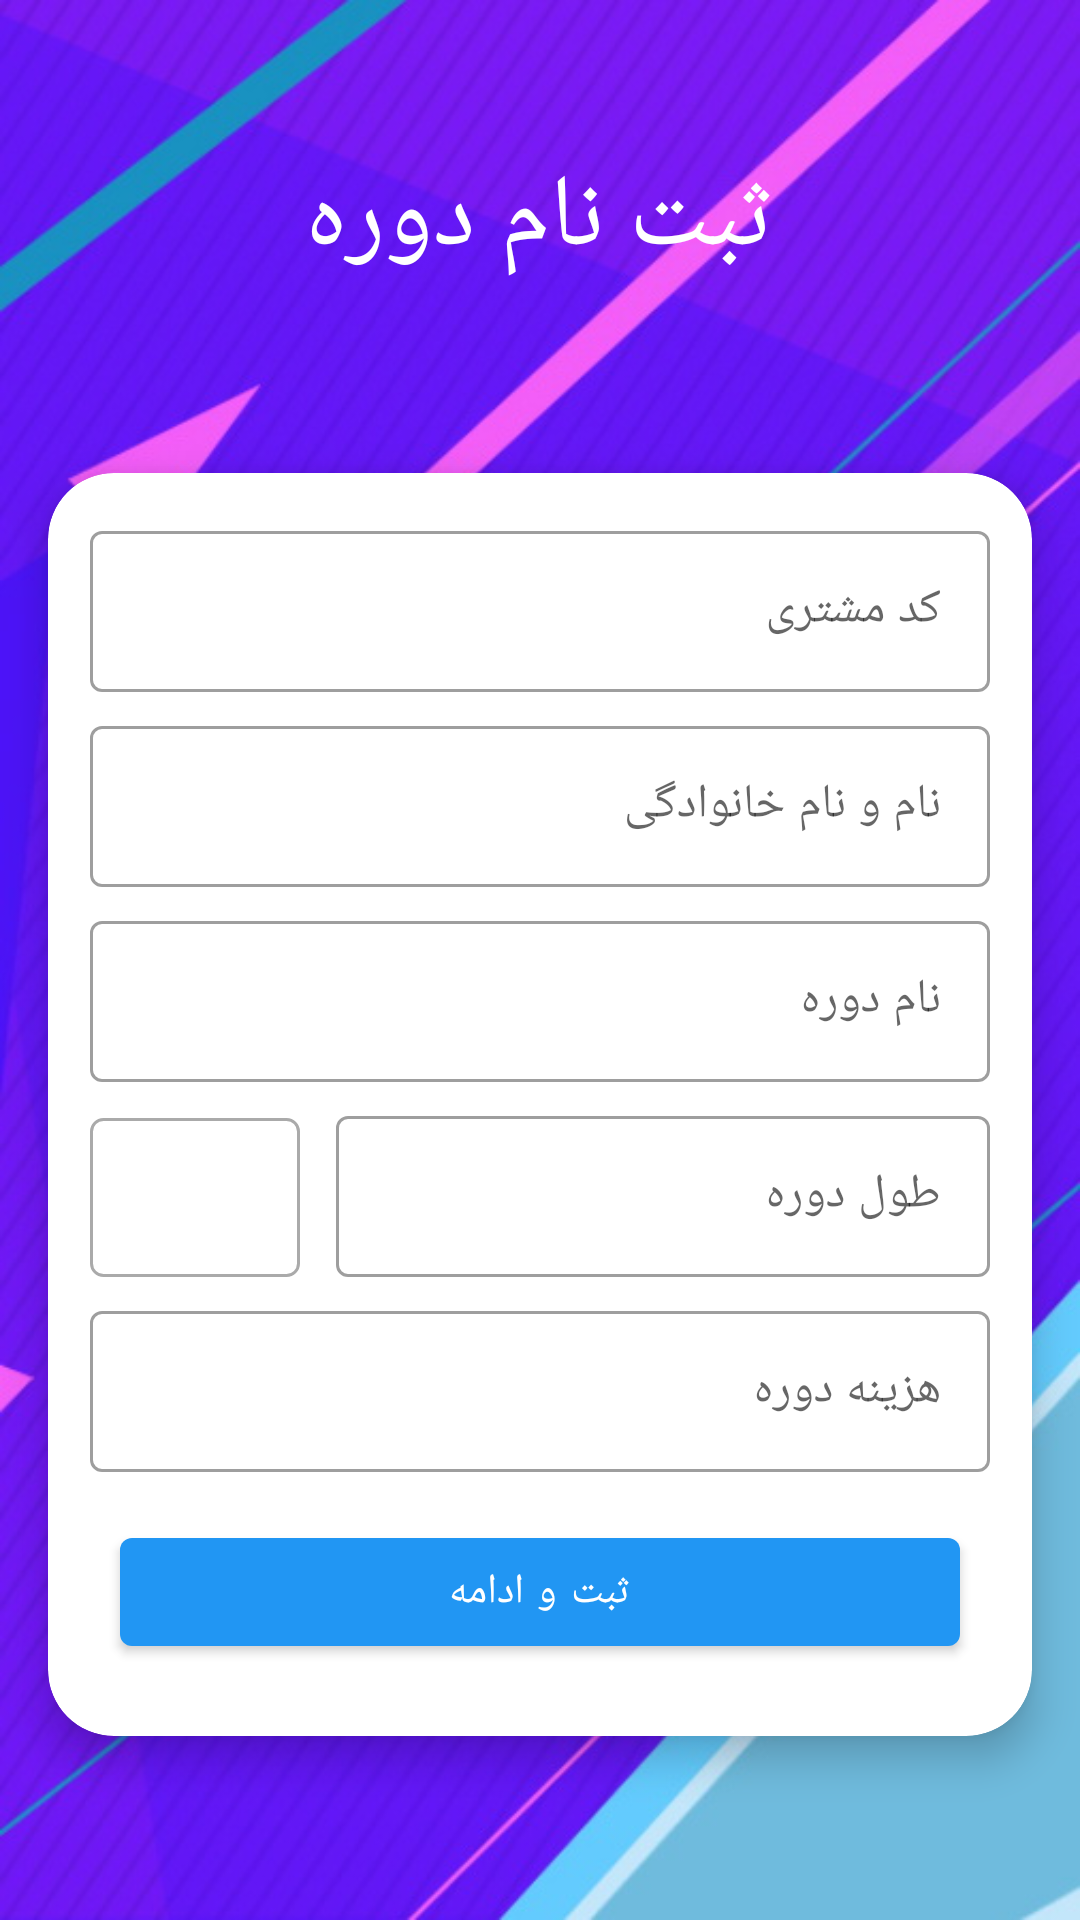

The Android layout XML behind this screen, and the referenced resources:
<!-- AndroidManifest.xml: application theme AppTheme -->
<!-- res/layout/activity_service.xml -->
<?xml version="1.0" encoding="utf-8"?>
<androidx.constraintlayout.widget.ConstraintLayout
    xmlns:android="http://schemas.android.com/apk/res/android"
    xmlns:app="http://schemas.android.com/apk/res-auto"
    android:layout_width="match_parent"
    android:layout_height="match_parent"
    android:background="@drawable/servicebg">


    <TextView
        android:id="@+id/service_title"
        style="@style/TextAppearance.AppCompat.Display1"
        android:layout_width="wrap_content"
        android:layout_height="wrap_content"
        android:fontFamily="@font/vazir"
        android:text="ثبت نام دوره"
        android:textColor="@android:color/white"
        app:layout_constraintBottom_toTopOf="@id/guideline"
        app:layout_constraintLeft_toLeftOf="parent"
        app:layout_constraintRight_toRightOf="parent" />

    <androidx.constraintlayout.widget.Guideline
        android:id="@+id/guideline"
        android:layout_width="wrap_content"
        android:layout_height="wrap_content"
        android:orientation="horizontal"
        app:layout_constraintGuide_percent="0.15" />

    <com.google.android.material.card.MaterialCardView
        android:layout_width="match_parent"
        android:layout_height="wrap_content"
        android:layout_margin="16dp"
        app:cardCornerRadius="22dp"
        app:cardElevation="8dp"
        app:layout_constraintBottom_toBottomOf="parent"
        app:layout_constraintLeft_toLeftOf="parent"
        app:layout_constraintRight_toRightOf="parent"
        app:layout_constraintTop_toBottomOf="@id/service_title">

        <androidx.constraintlayout.widget.ConstraintLayout
            android:layout_width="match_parent"
            android:layout_height="match_parent"
            android:orientation="vertical"
            android:padding="8dp">

            <com.google.android.material.textfield.TextInputLayout
                android:id="@+id/service_code_title"
                style="@style/Widget.MaterialComponents.TextInputLayout.OutlinedBox"
                android:layout_width="match_parent"
                android:layout_height="wrap_content"
                android:layout_margin="6dp"
                android:gravity="center"
                android:hint="کد مشتری"
                android:nextFocusDown="@id/service_type"
                app:layout_constraintLeft_toLeftOf="parent"
                app:layout_constraintRight_toRightOf="parent"
                app:layout_constraintTop_toTopOf="parent">

                <com.google.android.material.textfield.TextInputEditText
                    android:id="@+id/service_code"
                    android:layout_width="match_parent"
                    android:layout_height="wrap_content"
                    android:digits="@string/number_digits"
                    android:fontFamily="@font/vazir"
                    android:inputType="number"
                    android:maxLength="6"
                    android:nextFocusDown="@id/service_type"
                    android:padding="16dp"
                    android:singleLine="true" />

            </com.google.android.material.textfield.TextInputLayout>

            <com.google.android.material.textfield.TextInputLayout
                android:id="@+id/service_name_title"
                style="@style/Widget.MaterialComponents.TextInputLayout.OutlinedBox"
                android:layout_width="match_parent"
                android:layout_height="wrap_content"
                android:layout_margin="6dp"
                android:gravity="center"
                android:hint="نام و نام خانوادگی"
                app:layout_constraintLeft_toLeftOf="parent"
                app:layout_constraintRight_toRightOf="parent"
                app:layout_constraintTop_toBottomOf="@id/service_code_title">

                <com.google.android.material.textfield.TextInputEditText
                    android:id="@+id/service_name"
                    android:layout_width="match_parent"
                    android:layout_height="wrap_content"
                    android:fontFamily="@font/vazir"
                    android:inputType="text"
                    android:padding="16dp"
                    android:singleLine="true" />

            </com.google.android.material.textfield.TextInputLayout>

            <View
                android:focusable="true"
                android:clickable="true"
                android:layout_width="0dp"
                android:layout_height="0dp"
                app:layout_constraintBottom_toBottomOf="@+id/service_name_title"
                app:layout_constraintLeft_toLeftOf="@+id/service_name_title"
                app:layout_constraintRight_toRightOf="@+id/service_name_title"
                app:layout_constraintTop_toTopOf="@+id/service_name_title" />

            <com.google.android.material.textfield.TextInputLayout
                android:id="@+id/service_type_title"
                style="@style/Widget.MaterialComponents.TextInputLayout.OutlinedBox"
                android:layout_width="match_parent"
                android:layout_height="wrap_content"
                android:layout_margin="6dp"
                android:gravity="center"
                android:hint="نام دوره"
                app:layout_constraintLeft_toLeftOf="parent"
                app:layout_constraintRight_toRightOf="parent"
                app:layout_constraintTop_toBottomOf="@id/service_name_title">

                <com.google.android.material.textfield.TextInputEditText
                    android:id="@+id/service_type"
                    android:layout_width="match_parent"
                    android:layout_height="wrap_content"
                    android:fontFamily="@font/vazir"
                    android:inputType="text"
                    android:padding="16dp"
                    android:singleLine="true" />

            </com.google.android.material.textfield.TextInputLayout>

            <com.google.android.material.textfield.TextInputLayout
                android:id="@+id/service_length_title"
                style="@style/Widget.MaterialComponents.TextInputLayout.OutlinedBox"
                android:layout_width="0dp"
                android:layout_height="wrap_content"
                android:layout_margin="6dp"
                android:gravity="center"
                android:hint="طول دوره"
                app:layout_constraintLeft_toRightOf="@+id/service_length_spinner"
                app:layout_constraintRight_toRightOf="parent"
                app:layout_constraintTop_toBottomOf="@id/service_type_title">

                <com.google.android.material.textfield.TextInputEditText
                    android:id="@+id/service_length"
                    android:layout_width="match_parent"
                    android:layout_height="wrap_content"
                    android:fontFamily="@font/vazir"
                    android:inputType="number"
                    android:digits="@string/number_digits"
                    android:maxLength="3"
                    android:padding="16dp"
                    android:singleLine="true" />

            </com.google.android.material.textfield.TextInputLayout>

            <Spinner
                android:fontFamily="@font/vazir"
                android:background="@drawable/edit_shape"
                android:padding="6dp"
                android:layout_marginTop="6dp"
                android:layout_marginLeft="6dp"
                android:layout_marginRight="6dp"
                android:id="@+id/service_length_spinner"
                app:layout_constraintRight_toLeftOf="@id/service_length_title"
                app:layout_constraintBottom_toBottomOf="@+id/service_length_title"
                app:layout_constraintTop_toTopOf="@+id/service_length_title"
                app:layout_constraintLeft_toLeftOf="parent"
                android:layout_width="70dp"
                android:layout_height="0dp"/>

            <com.google.android.material.textfield.TextInputLayout
                android:id="@+id/service_price_title"
                style="@style/Widget.MaterialComponents.TextInputLayout.OutlinedBox"
                android:layout_width="match_parent"
                android:layout_height="wrap_content"
                android:layout_margin="6dp"
                android:gravity="center"
                android:hint="هزینه دوره"
                app:layout_constraintLeft_toLeftOf="parent"
                app:layout_constraintRight_toRightOf="parent"
                app:layout_constraintTop_toBottomOf="@id/service_length_title">

                <com.google.android.material.textfield.TextInputEditText
                    android:id="@+id/service_price"
                    android:layout_width="match_parent"
                    android:layout_height="wrap_content"
                    android:digits="@string/number_digits"
                    android:fontFamily="@font/vazir"
                    android:inputType="number"
                    android:padding="16dp"
                    android:singleLine="true" />

            </com.google.android.material.textfield.TextInputLayout>

            <com.google.android.material.button.MaterialButton
                android:id="@+id/service_reg"
                android:layout_width="match_parent"
                android:layout_height="wrap_content"
                android:layout_margin="16dp"
                android:fontFamily="@font/vazir"
                android:text="ثبت و ادامه"
                app:layout_constraintBottom_toBottomOf="parent"
                app:layout_constraintLeft_toLeftOf="parent"
                app:layout_constraintRight_toRightOf="parent"
                app:layout_constraintTop_toBottomOf="@id/service_price_title" />


        </androidx.constraintlayout.widget.ConstraintLayout>

    </com.google.android.material.card.MaterialCardView>
    <LinearLayout
        android:id="@+id/service_loading"
        android:elevation="15dp"
        android:clickable="true"
        android:focusable="true"
        android:visibility="gone"
        app:layout_constraintBottom_toBottomOf="parent"
        app:layout_constraintTop_toTopOf="parent"
        app:layout_constraintRight_toRightOf="parent"
        app:layout_constraintLeft_toLeftOf="parent"
        android:gravity="center"
        android:orientation="vertical"
        android:background="#99000000"
        android:layout_width="match_parent"
        android:layout_height="match_parent">

        <ProgressBar
            android:indeterminate="true"
            android:layout_width="70dp"
            android:layout_height="100dp"/>
            <TextView
                android:textColor="@android:color/white"
                style="@style/TextAppearance.AppCompat.Large"
                android:fontFamily="@font/vazir"
                android:text="لطفا منتظر بمانید"
                android:layout_width="wrap_content"
                android:layout_height="wrap_content"/>

    </LinearLayout>

</androidx.constraintlayout.widget.ConstraintLayout>
<!-- resources referenced by this layout -->
<resources>
  <!-- drawable edit_shape (drawable) -->
  <?xml version="1.0" encoding="utf-8"?>
  <shape xmlns:android="http://schemas.android.com/apk/res/android"
      android:shape="rectangle">
      <solid
          android:color="@android:color/white"/>
      <corners
          android:radius="4dp"/>
  
      <stroke
          android:color="@android:color/darker_gray"
          android:width="1dp"/>
  
  </shape>
  <!-- drawable servicebg: jpg bitmap (drawable, 110483 bytes) -->
  <string name="number_digits">0123456789</string>
  <style name="AppTheme" parent="Theme.MaterialComponents.Light.NoActionBar">
          
          <item name="android:windowFullscreen">true</item>
          <item name="colorPrimary">@color/colorPrimary</item>
          <item name="colorPrimaryDark">@color/colorPrimaryDark</item>
          <item name="colorAccent">@color/colorAccent</item>
      </style>
  <color name="colorPrimary">#2196F3</color>
  <color name="colorPrimaryDark">#1976D2</color>
  <color name="colorAccent">#64B5F6</color>
</resources>
